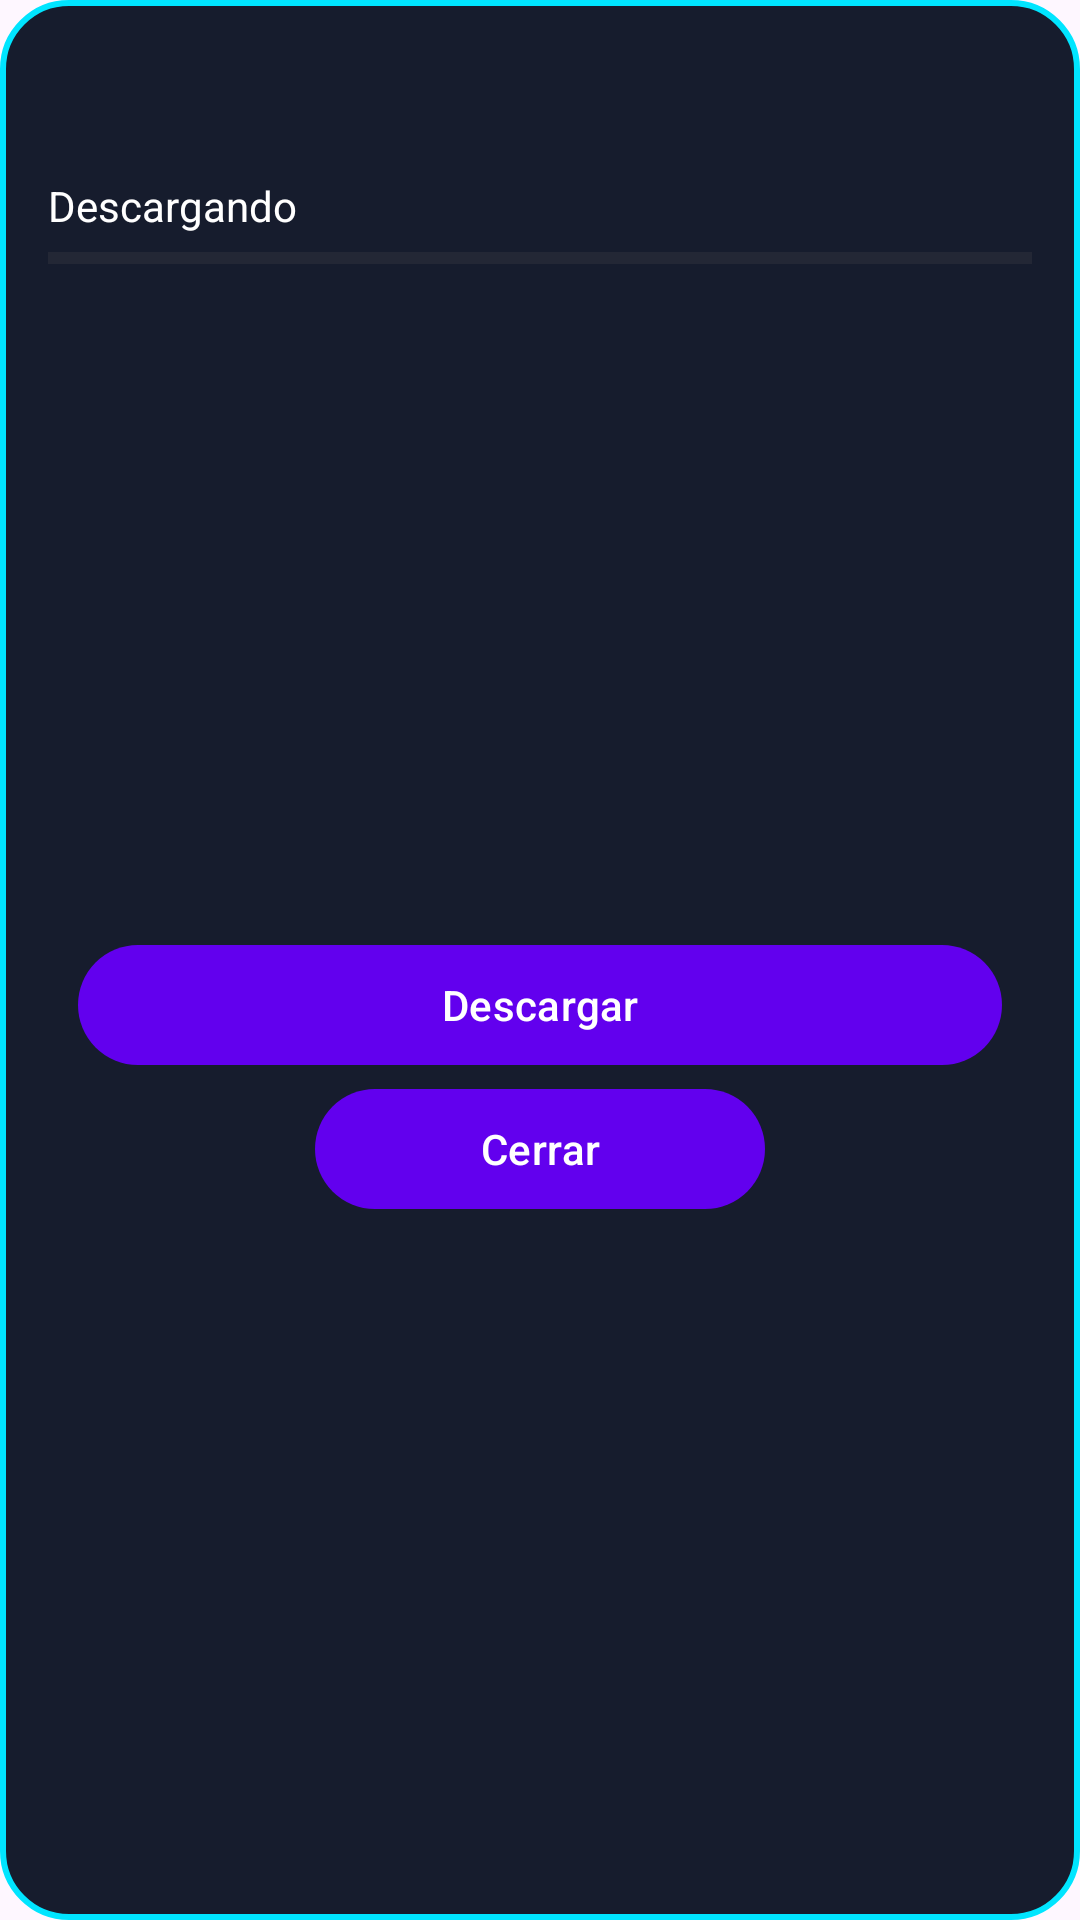

Write the Android layout XML for this screen, with the resource values it uses.
<!-- AndroidManifest.xml: application theme Theme.FingerDance -->
<!-- res/layout/dialog_more_themes.xml -->
<?xml version="1.0" encoding="utf-8"?>
<LinearLayout xmlns:android="http://schemas.android.com/apk/res/android"
    android:layout_width="match_parent"
    android:layout_height="wrap_content"
    android:background="@drawable/rounded_dialog"
    android:orientation="vertical"
    android:padding="16dp">

    <TextView
        android:id="@+id/txTitle"
        android:layout_width="match_parent"
        android:layout_height="wrap_content"
        android:textAlignment="center"
        android:textColor="@color/fondo_textview_vibrante"
        android:textSize="20sp"
        android:textStyle="bold" />

    <androidx.recyclerview.widget.RecyclerView
        android:id="@+id/listThemesDropBox"
        android:layout_width="match_parent"
        android:layout_height="wrap_content"
        android:layout_margin="8dp" />

    <TextView
        android:id="@+id/txProgress"
        android:layout_width="match_parent"
        android:layout_height="wrap_content"
        android:text="Descargando"
        android:textColor="@color/white" />

    <ProgressBar
        android:id="@+id/progressMoreThemes"
        style="?android:attr/progressBarStyleHorizontal"
        android:layout_width="match_parent"
        android:layout_height="wrap_content" />

    <LinearLayout
        android:layout_width="match_parent"
        android:layout_height="match_parent"
        android:gravity="center"
        android:orientation="vertical">

        <Button
            android:id="@+id/btnDescargar"
            android:layout_width="match_parent"
            android:layout_height="wrap_content"
            android:layout_marginStart="10dp"
            android:layout_marginEnd="10dp"
            android:text="Descargar" />

        <Button
            android:id="@+id/btnCerrarDialog"
            android:layout_width="150dp"
            android:layout_height="wrap_content"
            android:layout_marginStart="10dp"
            android:layout_marginEnd="10dp"
            android:text="Cerrar" />
    </LinearLayout>


</LinearLayout>
<!-- resources referenced by this layout -->
<resources>
  <color name="fondo_textview_vibrante">#FFFFFF</color>
  <color name="white">#FFFFFFFF</color>
  <!-- drawable rounded_dialog (drawable) -->
  <?xml version="1.0" encoding="utf-8"?>
  <shape xmlns:android="http://schemas.android.com/apk/res/android"
      android:shape="rectangle">
  
      <solid android:color="#F20A1022" />
  
      <corners android:radius="22dp" />
  
      <stroke
          android:width="2dp"
          android:color="#00E5FF" />
  
      <padding
          android:left="10dp"
          android:top="10dp"
          android:right="10dp"
          android:bottom="10dp" />
  
  </shape>
  <style name="Theme.FingerDance" parent="Theme.Material3.DayNight.NoActionBar">
          
          <item name="colorPrimary">@color/purple_500</item>
          <item name="colorPrimaryVariant">@color/purple_700</item>
          <item name="colorOnPrimary">@color/white</item>
          
          <item name="colorSecondary">@color/teal_200</item>
          <item name="colorSecondaryVariant">@color/teal_700</item>
          <item name="colorOnSecondary">@color/black</item>
          
          <item name="android:statusBarColor">?attr/colorPrimaryVariant</item>
          
      </style>
  <color name="purple_500">#FF6200EE</color>
  <color name="purple_700">#FF3700B3</color>
  <color name="teal_200">#FF03DAC5</color>
  <color name="teal_700">#FF018786</color>
  <color name="black">#FF000000</color>
</resources>
